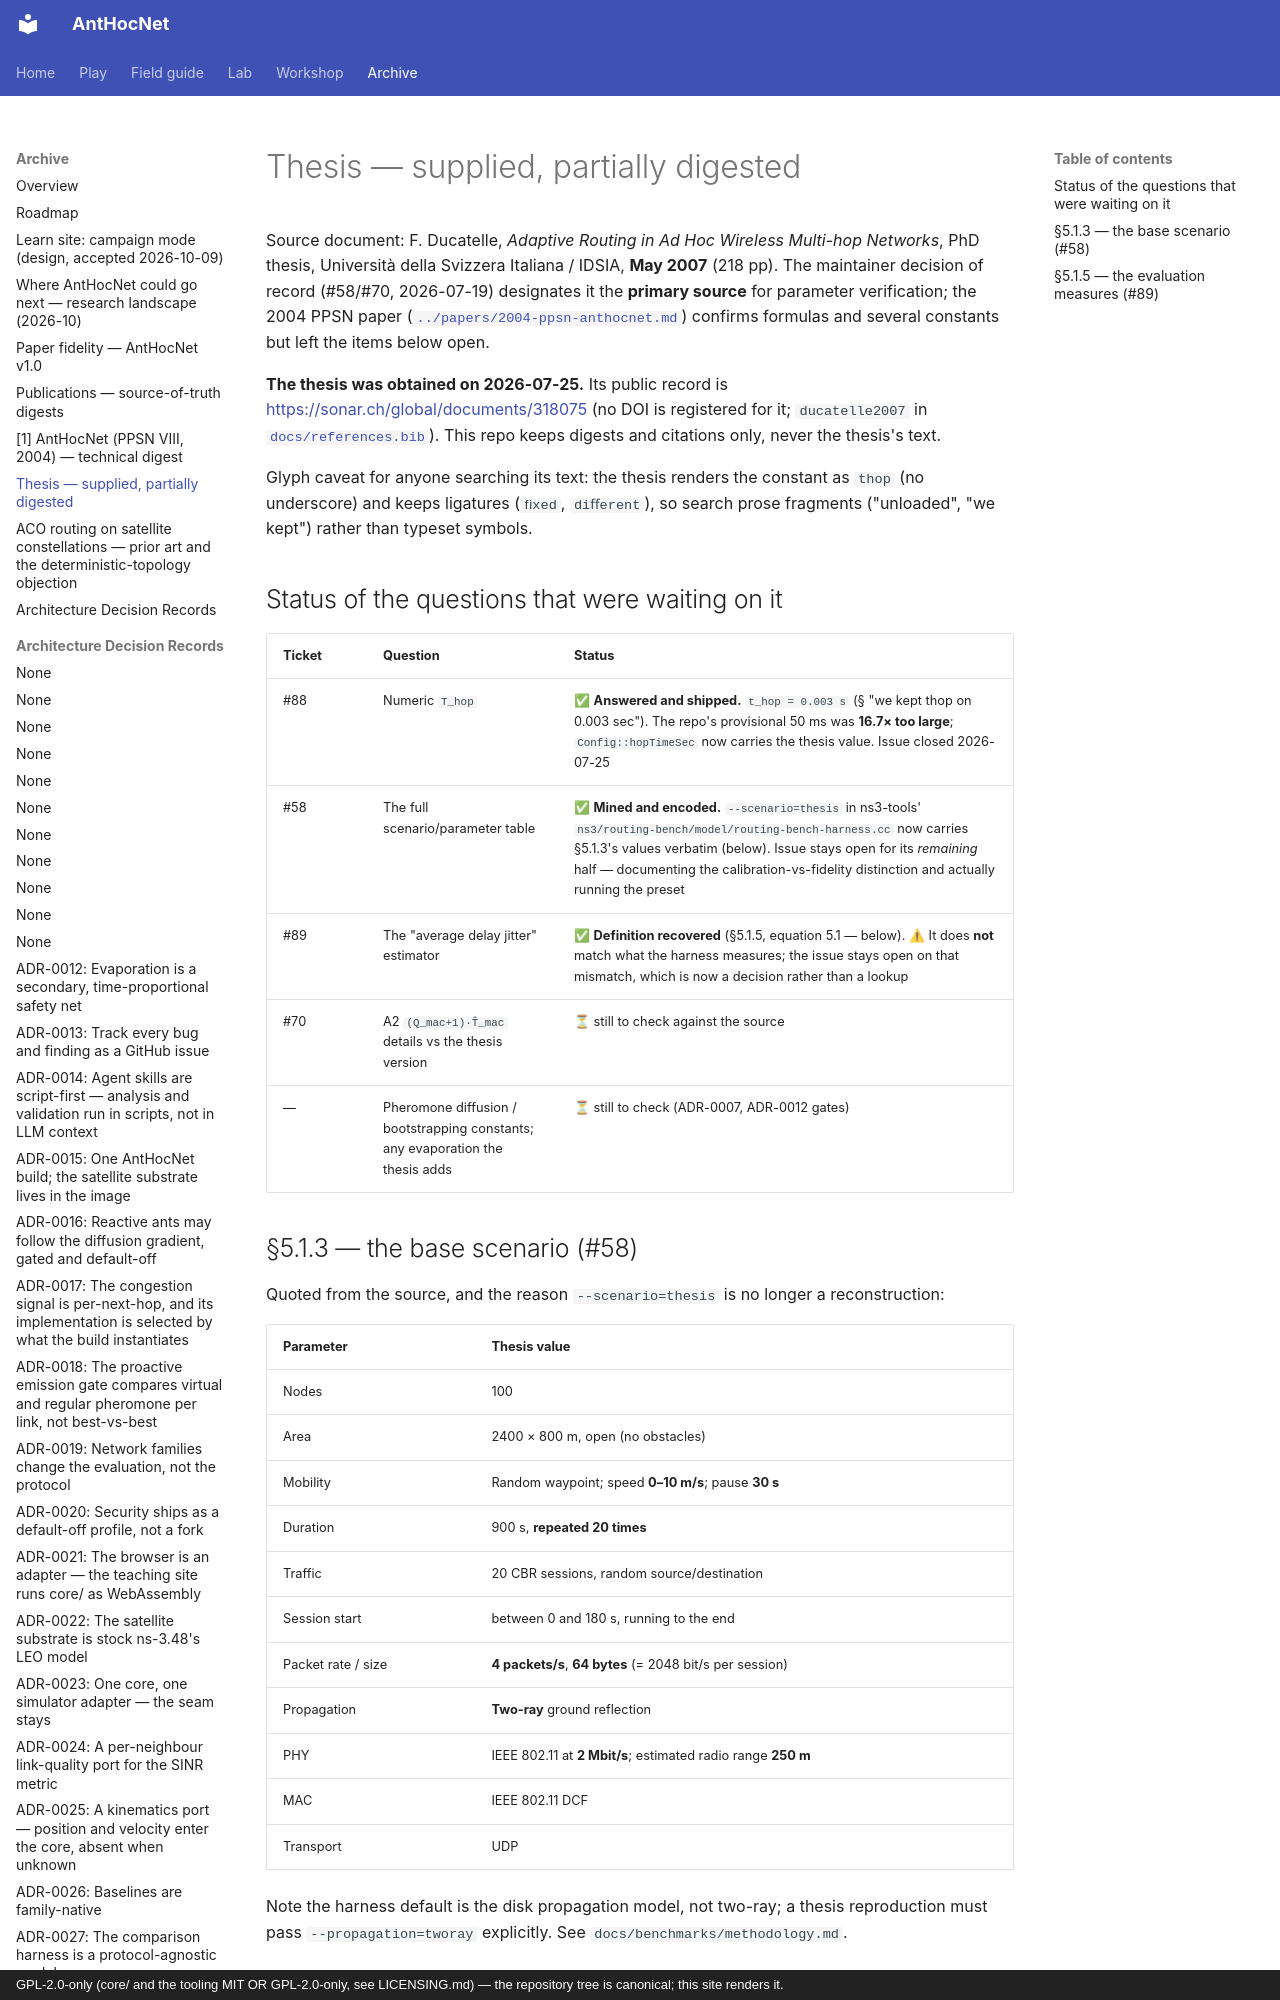

repository: swarm-routing/AntHocNet · page: publications/thesis/index.html · generator: mkdocs · copyright: GPL-2.0-only (core/ and the tooling MIT OR GPL-2.0-only, see LICENSING.md) — the repository tree is canonical; this site renders it.

# Thesis — supplied, partially digested

Source document: F. Ducatelle, *Adaptive Routing in Ad Hoc Wireless Multi-hop
Networks*, PhD thesis, Università della Svizzera Italiana / IDSIA, **May 2007**
(218 pp). The maintainer decision of record (#58/#70, 2026-07-19) designates it
the **primary source** for parameter verification; the 2004 PPSN paper
([`../papers/2004-ppsn-anthocnet.md`](../papers/2004-ppsn-anthocnet.md))
confirms formulas and several constants but left the items below open.

**The thesis was obtained on 2026-07-25.** Its public record is
<https://sonar.ch/global/documents/318075> (no DOI is registered for it;
`ducatelle2007` in [`docs/references.bib`](../../references.bib)). This repo keeps
digests and citations only, never the thesis's text.

Glyph caveat for anyone searching its text: the thesis renders the constant as
`thop` (no underscore) and keeps ligatures (`ﬁxed`, `diﬀerent`), so search prose
fragments ("unloaded", "we kept") rather than typeset symbols.

## Status of the questions that were waiting on it

| Ticket | Question | Status |
|---|---|---|
| #88 | Numeric `T_hop` | ✅ **Answered and shipped.** `t_hop = 0.003 s` (§ "we kept thop on 0.003 sec"). The repo's provisional 50 ms was **16.7× too large**; `Config::hopTimeSec` now carries the thesis value. Issue closed 2026-07-25 |
| #58 | The full scenario/parameter table | ✅ **Mined and encoded.** `--scenario=thesis` in ns3-tools' `ns3/routing-bench/model/routing-bench-harness.cc` now carries §5.1.3's values verbatim (below). Issue stays open for its *remaining* half — documenting the calibration-vs-fidelity distinction and actually running the preset |
| #89 | The "average delay jitter" estimator | ✅ **Definition recovered** (§5.1.5, equation 5.1 — below). ⚠ It does **not** match what the harness measures; the issue stays open on that mismatch, which is now a decision rather than a lookup |
| #70 | A2 `(Q_mac+1)·T̂_mac` details vs the thesis version | ⏳ still to check against the source |
| — | Pheromone diffusion / bootstrapping constants; any evaporation the thesis adds | ⏳ still to check (ADR-0007, ADR-0012 gates) |

## §5.1.3 — the base scenario (#58)

Quoted from the source, and the reason `--scenario=thesis` is no longer a
reconstruction:

| Parameter | Thesis value |
|---|---|
| Nodes | 100 |
| Area | 2400 × 800 m, open (no obstacles) |
| Mobility | Random waypoint; speed **0–10 m/s**; pause **30 s** |
| Duration | 900 s, **repeated 20 times** |
| Traffic | 20 CBR sessions, random source/destination |
| Session start | between 0 and 180 s, running to the end |
| Packet rate / size | **4 packets/s**, **64 bytes** (= 2048 bit/s per session) |
| Propagation | **Two-ray** ground reflection |
| PHY | IEEE 802.11 at **2 Mbit/s**; estimated radio range **250 m** |
| MAC | IEEE 802.11 DCF |
| Transport | UDP |

Note the harness default is the disk propagation model, not two-ray; a thesis
reproduction must pass `--propagation=tworay` explicitly. See
`docs/benchmarks/methodology.md`.
